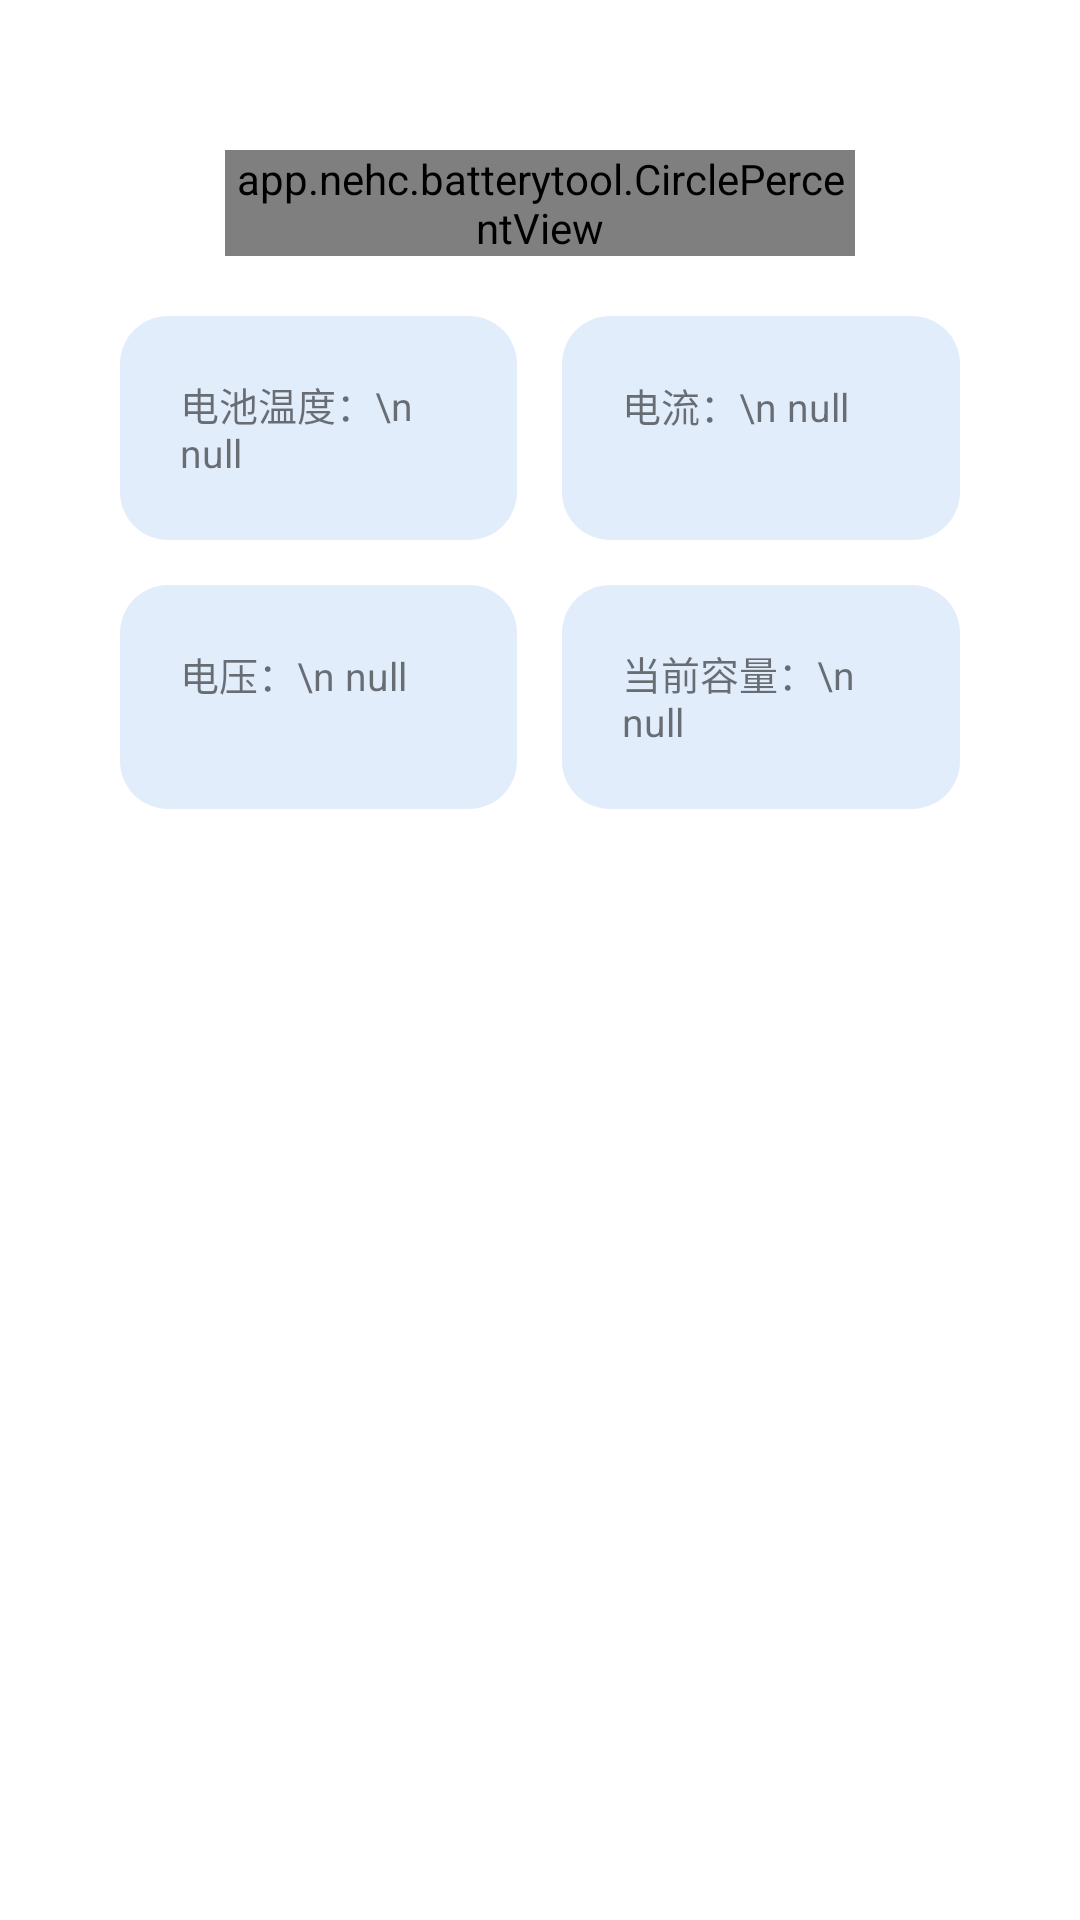

This screen was rendered from an Android layout file. Write that file and the resources it references.
<!-- AndroidManifest.xml: application theme Theme.BatteryTool -->
<!-- res/layout/activity_main.xml -->
<?xml version="1.0" encoding="utf-8"?>
<androidx.coordinatorlayout.widget.CoordinatorLayout xmlns:android="http://schemas.android.com/apk/res/android"
    xmlns:app1="http://schemas.android.com/apk/res-auto"
    android:layout_width="match_parent"
    android:layout_height="match_parent">

    <Button
        android:id="@+id/test_btn"
        android:layout_width="wrap_content"
        android:layout_height="wrap_content"
        android:text="test"
        android:visibility="gone" />

    <com.google.android.material.appbar.AppBarLayout
        android:id="@+id/appBarLayout"
        android:layout_width="match_parent"
        android:layout_height="wrap_content"
        app1:elevation="0dp">

        <com.google.android.material.appbar.CollapsingToolbarLayout
            android:layout_width="wrap_content"
            android:layout_height="wrap_content"
            app1:layout_scrollFlags="scroll|snap|enterAlways">

            <RelativeLayout
                android:layout_width="wrap_content"
                android:layout_height="wrap_content">

                <app.nehc.batterytool.CirclePercentView
                    android:id="@+id/circlePercentView"
                    android:layout_width="wrap_content"
                    android:layout_height="wrap_content"
                    android:layout_gravity="center"
                    android:layout_marginLeft="75dp"
                    android:layout_marginTop="50dp"
                    android:layout_marginRight="75dp"
                    android:layout_marginBottom="20dp"
                    app1:circleWeight="20dp"
                    app1:percentTextSize="30dp" />


                <LinearLayout
                    android:id="@+id/linearLayout1"
                    android:layout_width="match_parent"
                    android:layout_height="wrap_content"
                    android:layout_below="@id/circlePercentView">

                    <TextView
                        android:id="@+id/batteryTemp"
                        android:layout_width="0dp"
                        android:layout_height="match_parent"
                        android:layout_marginLeft="40dp"
                        android:layout_marginRight="15dp"
                        android:layout_weight="1"
                        android:background="@drawable/status_item_border"
                        android:padding="20dp"
                        android:text="电池温度：\n null"
                        android:textSize="13sp" />

                    <TextView
                        android:id="@+id/batteryCurrent"
                        android:layout_width="0dp"
                        android:layout_height="match_parent"
                        android:layout_below="@id/circlePercentView"
                        android:layout_alignParentRight="true"
                        android:layout_gravity="bottom|right"
                        android:layout_marginRight="40dp"
                        android:layout_weight="1"
                        android:background="@drawable/status_item_border"
                        android:padding="20dp"
                        android:text="电流：\n null"
                        android:textSize="13sp" />
                </LinearLayout>

                <LinearLayout
                    android:layout_width="match_parent"
                    android:layout_height="wrap_content"
                    android:layout_below="@id/linearLayout1"
                    android:layout_marginTop="15dp">

                    <TextView
                        android:id="@+id/batteryVoltage"
                        android:layout_width="0dp"
                        android:layout_height="match_parent"
                        android:layout_marginLeft="40dp"
                        android:layout_marginRight="15dp"
                        android:layout_weight="1"
                        android:background="@drawable/status_item_border"
                        android:padding="20dp"
                        android:text="电压：\n null"
                        android:textSize="13sp" />

                    <TextView
                        android:id="@+id/batteryRemain"
                        android:layout_width="0dp"
                        android:layout_height="match_parent"
                        android:layout_below="@id/circlePercentView"
                        android:layout_alignParentRight="true"
                        android:layout_gravity="bottom|right"
                        android:layout_marginRight="40dp"
                        android:layout_weight="1"
                        android:background="@drawable/status_item_border"
                        android:padding="20dp"
                        android:text="当前容量：\n null"
                        android:textSize="13sp" />
                </LinearLayout>
            </RelativeLayout>


        </com.google.android.material.appbar.CollapsingToolbarLayout>
    </com.google.android.material.appbar.AppBarLayout>

    <androidx.recyclerview.widget.RecyclerView
        android:id="@+id/funcList"
        android:layout_width="match_parent"
        android:layout_height="match_parent"
        android:layout_marginTop="20dp"
        app1:layout_behavior="@string/appbar_scrolling_view_behavior" />
</androidx.coordinatorlayout.widget.CoordinatorLayout>
<!-- resources referenced by this layout -->
<resources>
  <!-- drawable status_item_border (drawable) -->
  <?xml version="1.0" encoding="utf-8"?>
  <shape xmlns:android="http://schemas.android.com/apk/res/android"
      android:shape="rectangle">
  
      <solid android:color="#408DB9F4" />
  
  
  
      <corners android:radius="16dp" />
  </shape>
  <style name="Theme.BatteryTool" parent="Theme.MaterialComponents.DayNight.NoActionBar">
          
          <item name="colorPrimary">#FFFFFF</item>
          <item name="colorPrimaryVariant">#FFFFFF</item>
          <item name="colorOnPrimary">@color/black</item>
          
          <item name="colorSecondary">#1C73E8</item>
          <item name="colorSecondaryVariant">#8DB9F4</item>
          <item name="colorOnSecondary">#E6FFFFFF</item>
          
          <item name="android:statusBarColor" tools:targetApi="l">?attr/colorPrimaryVariant</item>
          
          <item name="android:windowLightStatusBar">true</item>
          <item name="android:colorAccent">#1C73E8</item>
      </style>
  <color name="black">#FF000000</color>
</resources>
